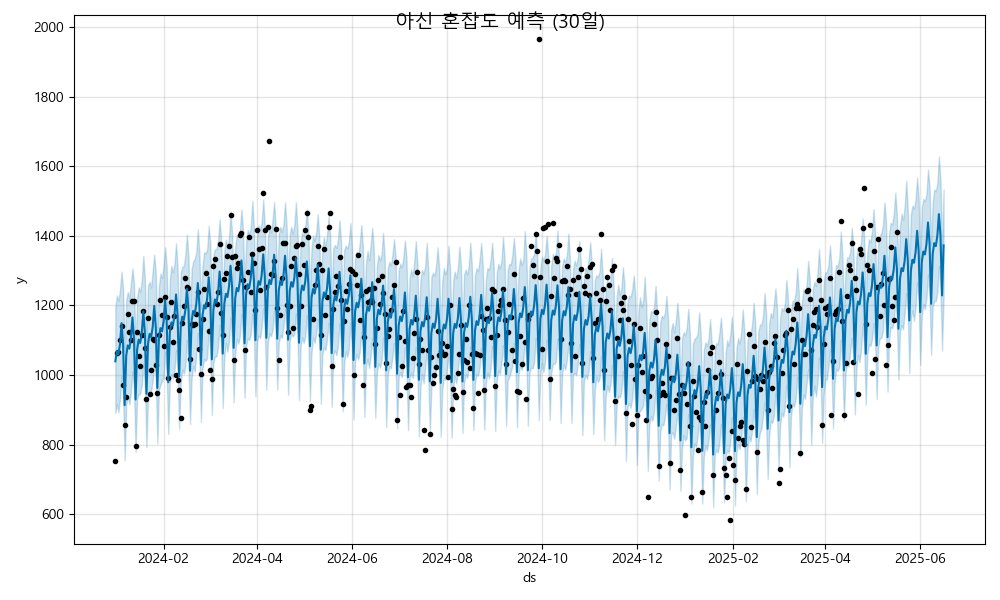

Data behind this chart, as committed beside it:
ds, yhat, yhat_lower, yhat_upper
2024-01-01, 1039, 890.8, 1196
2024-01-02, 1069, 916.5, 1229
2024-01-03, 1059, 893.2, 1213
2024-01-04, 1088, 931.9, 1245
2024-01-05, 1149, 998.2, 1297
2024-01-06, 1088, 932.1, 1247
2024-01-07, 913.2, 754.3, 1069
2024-01-08, 1056, 912.8, 1215
2024-01-09, 1085, 941.1, 1238
2024-01-10, 1076, 915.9, 1219
2024-01-11, 1105, 951.1, 1264
2024-01-12, 1166, 1011, 1306
2024-01-13, 1104, 959.8, 1263
2024-01-14, 929.7, 779.4, 1072
2024-01-15, 1072, 930.7, 1222
2024-01-16, 1102, 944.8, 1252
2024-01-17, 1092, 946.2, 1238
2024-01-18, 1121, 970.2, 1272
2024-01-19, 1182, 1033, 1343
2024-01-20, 1121, 964.2, 1275
2024-01-21, 946.2, 792.3, 1097
2024-01-22, 1089, 933.5, 1257
2024-01-23, 1118, 950.3, 1268
2024-01-24, 1109, 952.9, 1251
2024-01-25, 1138, 983.2, 1301
2024-01-26, 1199, 1036, 1346
2024-01-27, 1137, 986.1, 1292
2024-01-28, 962.7, 802.7, 1119
2024-01-29, 1105, 958.3, 1255
2024-01-30, 1135, 971.5, 1291
2024-01-31, 1125, 982.1, 1279
2024-02-01, 1154, 993, 1316
2024-02-02, 1215, 1067, 1367
2024-02-03, 1154, 1002, 1312
2024-02-04, 979.2, 830.3, 1135
2024-02-05, 1122, 977.1, 1273
2024-02-06, 1151, 1002, 1314
2024-02-07, 1142, 988.8, 1296
2024-02-08, 1171, 1015, 1318
2024-02-09, 1232, 1072, 1379
2024-02-10, 1170, 1012, 1308
2024-02-11, 995.7, 844.8, 1150
2024-02-12, 1138, 976.1, 1293
2024-02-13, 1168, 1016, 1311
2024-02-14, 1158, 1004, 1313
2024-02-15, 1187, 1027, 1346
2024-02-16, 1248, 1101, 1404
2024-02-17, 1187, 1036, 1338
2024-02-18, 1012, 859.1, 1161
2024-02-19, 1155, 990.6, 1304
2024-02-20, 1184, 1026, 1327
2024-02-21, 1175, 1009, 1333
2024-02-22, 1204, 1057, 1353
2024-02-23, 1265, 1121, 1419
2024-02-24, 1203, 1053, 1350
2024-02-25, 1029, 865.4, 1191
2024-02-26, 1171, 1019, 1314
2024-02-27, 1201, 1046, 1353
2024-02-28, 1191, 1041, 1349
2024-02-29, 1220, 1048, 1361
... 473 more rows
